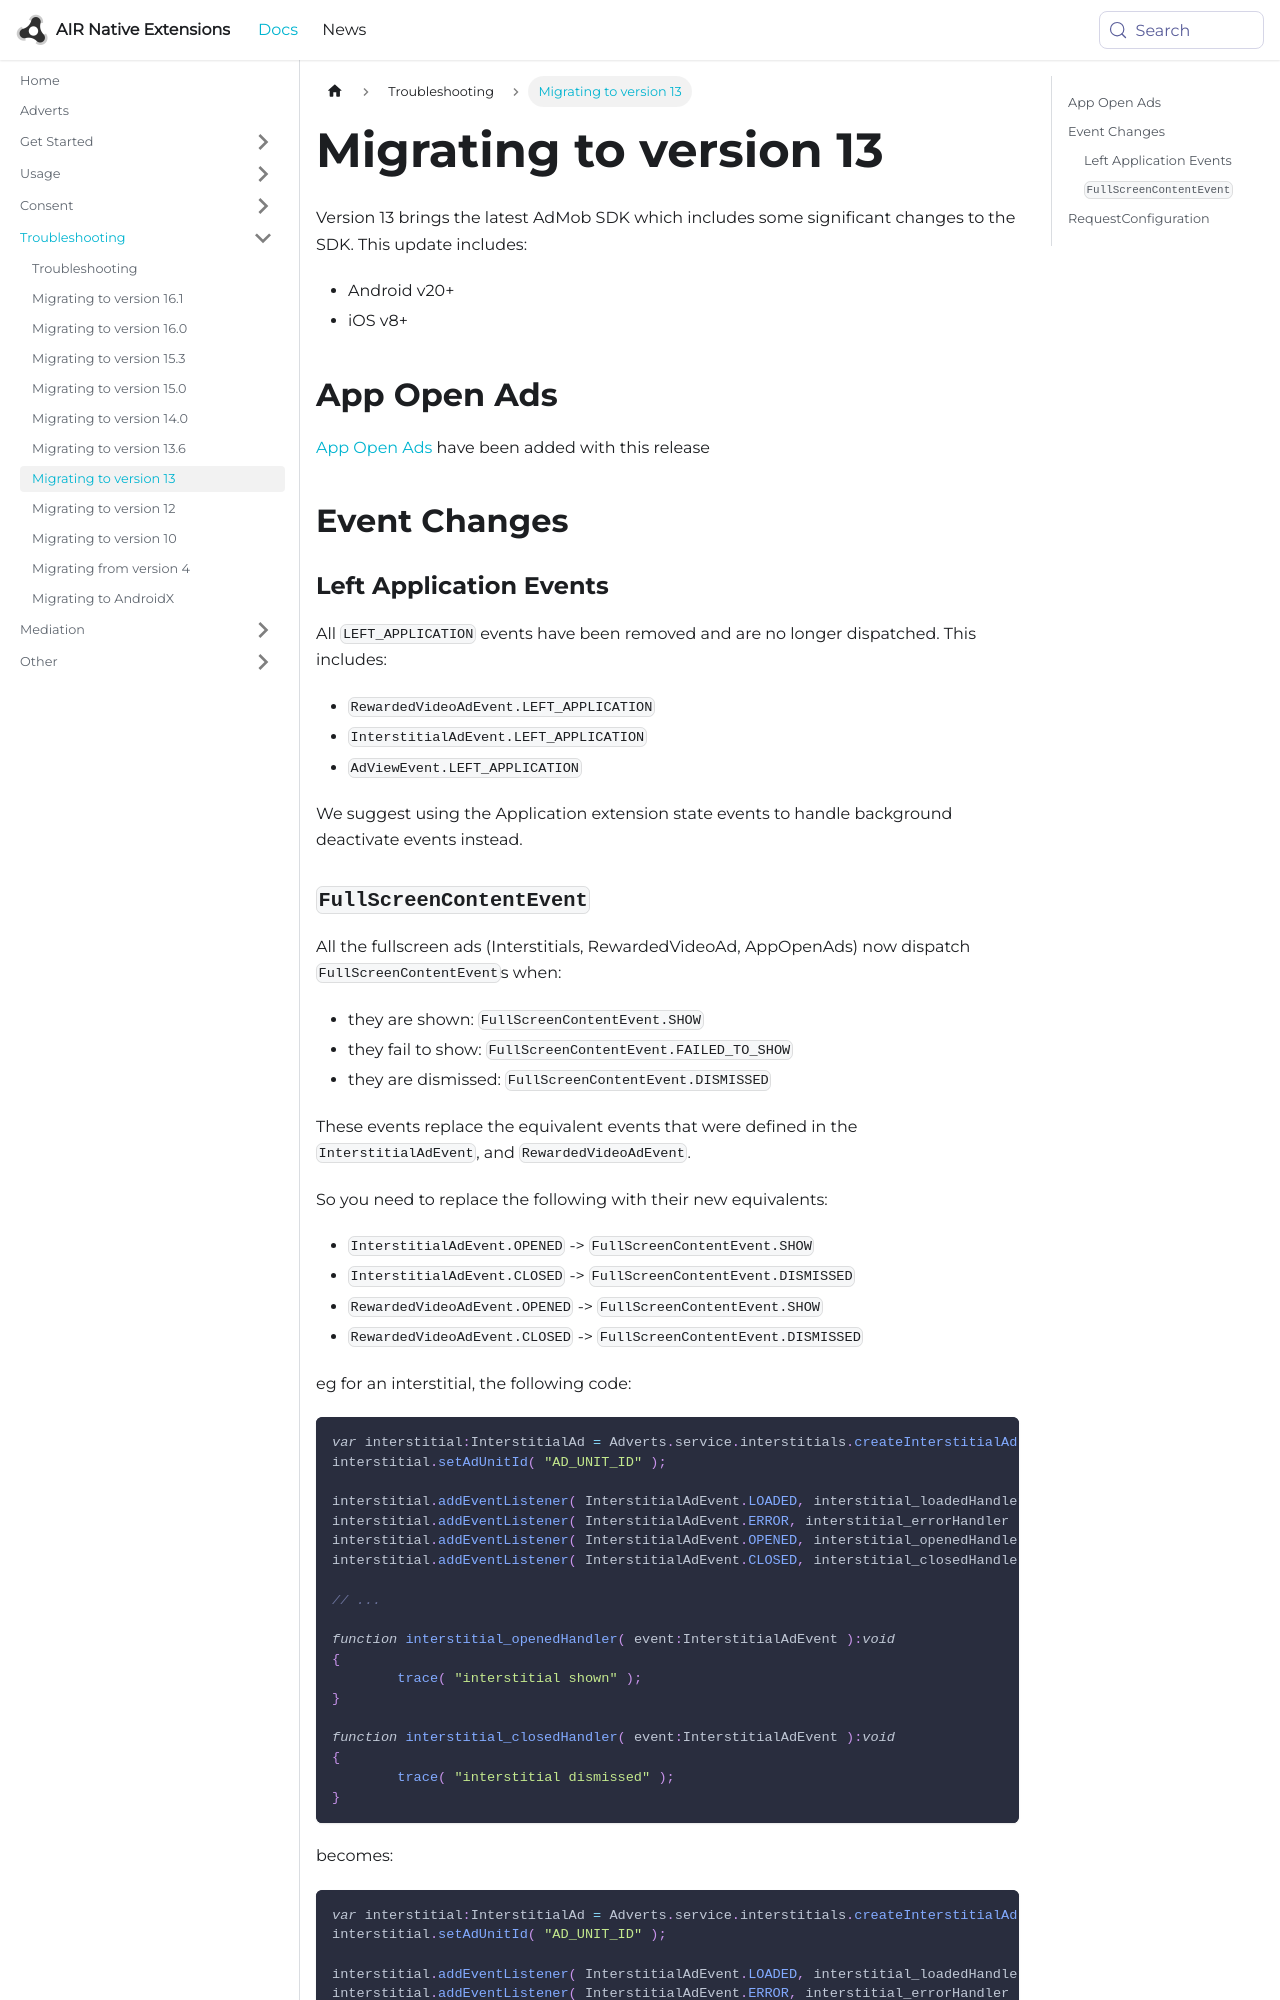

repository: airnativeextensions/nativeextensions-documentation · page: docs/adverts/migrating-to-version-13/index.html · generator: docusaurus

---
title: Migrating to version 13
sidebar_label: Migrating to version 13
---

Version 13 brings the latest AdMob SDK which includes some significant changes to the SDK. This update includes:

- Android v20+
- iOS v8+



## App Open Ads

[App Open Ads](app-open-ads) have been added with this release 



## Event Changes

### Left Application Events

All `LEFT_APPLICATION` events have been removed and are no longer dispatched. This includes:

- `RewardedVideoAdEvent.LEFT_APPLICATION`
- `InterstitialAdEvent.LEFT_APPLICATION`
- `AdViewEvent.LEFT_APPLICATION`

We suggest using the Application extension state events to handle background deactivate events instead.
